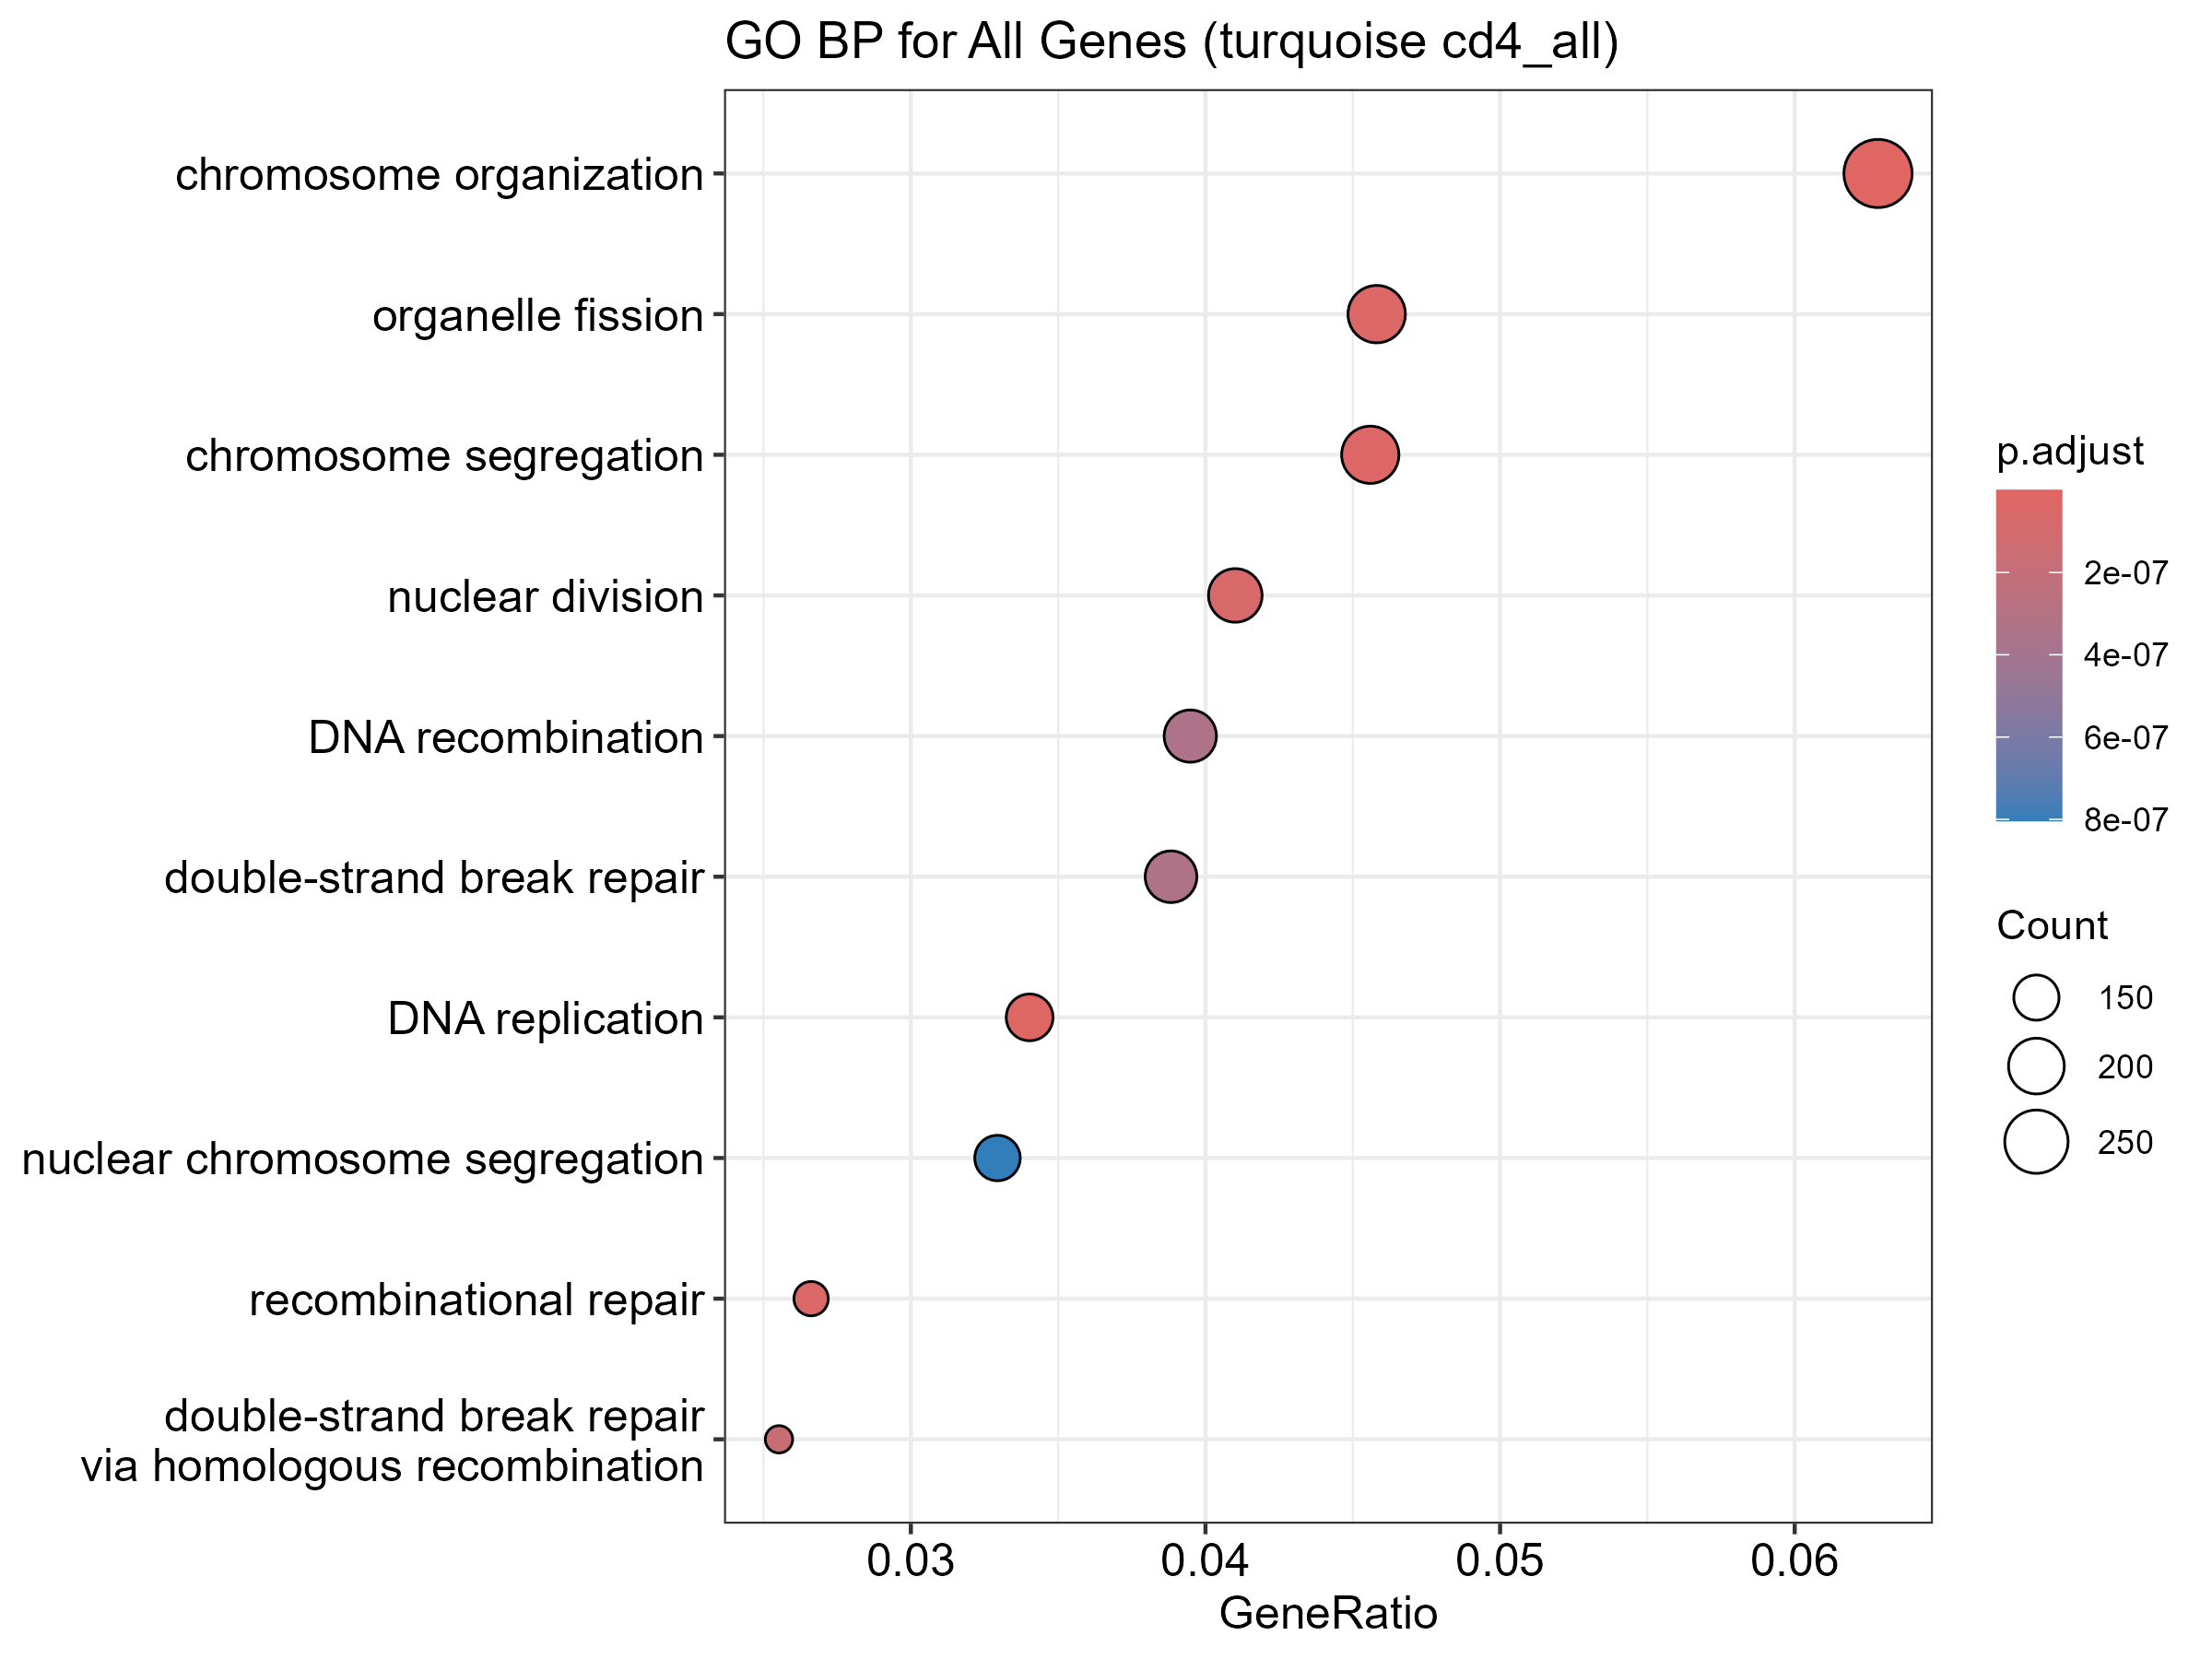

The file beside this chart, header and first rows:
ID, Description, GeneRatio, BgRatio, RichFactor, FoldEnrichment, zScore, pvalue, p.adjust, qvalue, geneID, Count
GO:0051276, chromosome organization, 288/4584, 461/10333, 0.6247, 1.408, 8.007, 1.01579361262146e-15, 4.95910441681797e-12, 4.72397492690696e-12, MAD1L1/POLDIP2/CDC27/NCAPD2/DDX11/TACC3/…, 288
GO:0006260, DNA replication, 156/4584, 235/10333, 0.6638, 1.496, 6.873, 5.07784765086589e-12, 1.23950261157636e-08, 1.18073320639608e-08, REV3L/BRCA1/DDX11/POLA2/MRE11/RTF2/RFC1/…, 156
GO:0007059, chromosome segregation, 209/4584, 336/10333, 0.622, 1.402, 6.691, 1.8181617693771e-11, 2.95875525269967e-08, 2.81846971828352e-08, FIRRM/MAD1L1/POLDIP2/CDC27/SLC25A5/NCAPD…, 209
GO:0048285, organelle fission, 210/4584, 339/10333, 0.6195, 1.396, 6.626, 2.82961649101708e-11, 3.45354692728635e-08, 3.2898014887667e-08, MAD1L1/POLDIP2/COX10/NCAPD2/RALBP1/MRE11…, 210
GO:0000725, recombinational repair, 122/4584, 178/10333, 0.6854, 1.545, 6.549, 4.54079509595074e-11, 4.4336323316863e-08, 4.22341741766534e-08, CREBBP/REV3L/MBTD1/BRCA1/MRE11/ASTE1/RAD…, 122
GO:0000280, nuclear division, 188/4584, 300/10333, 0.6267, 1.413, 6.476, 7.71359866862886e-11, 6.27629811670769e-08, 5.97871559964953e-08, MAD1L1/POLDIP2/NCAPD2/MRE11/UBR2/SPDL1/C…, 188
GO:0000724, double-strand break repair via homologou…, 117/4584, 172/10333, 0.6802, 1.533, 6.298, 2.38588128318701e-10, 1.66398177493128e-07, 1.58508624197296e-07, CREBBP/REV3L/MBTD1/BRCA1/MRE11/ASTE1/RAD…, 117
GO:0006302, double-strand break repair, 178/4584, 286/10333, 0.6224, 1.403, 6.17, 5.5084758370328e-10, 3.36154737954926e-07, 3.20216398000143e-07, CREBBP/REV3L/IFFO1/MBTD1/PPP5C/BRCA1/DDX…, 178
GO:0006310, DNA recombination, 181/4584, 292/10333, 0.6199, 1.397, 6.149, 6.29658303798637e-10, 3.41554648793883e-07, 3.25360279085658e-07, CREBBP/REV3L/MBTD1/BRCA1/MRE11/UBR2/HMGB…, 181
GO:0098813, nuclear chromosome segregation, 151/4584, 238/10333, 0.6345, 1.43, 5.995, 1.64612511932768e-09, 8.03638283255773e-07, 7.65534818651546e-07, MAD1L1/POLDIP2/CDC27/NCAPD2/TACC3/MRE11/…, 151
GO:0140053, mitochondrial gene expression, 115/4584, 175/10333, 0.6571, 1.481, 5.734, 7.91286119906483e-09, 3.51187167034859e-06, 3.34536083994913e-06, ELAC2/LARS2/POLR3B/TFB1M/TRIT1/POLR2B/MR…, 115
GO:0000075, cell cycle checkpoint signaling, 106/4584, 159/10333, 0.6667, 1.503, 5.705, 9.37324223074482e-09, 3.81334738087468e-06, 3.632542471529e-06, MAD1L1/BRCA1/MBTPS2/UFL1/MRE11/NSUN2/SPD…, 106
GO:0006261, DNA-templated DNA replication, 93/4584, 137/10333, 0.6788, 1.53, 5.578, 1.94800951546035e-08, 7.31552496498262e-06, 6.96866885773587e-06, REV3L/BRCA1/DDX11/POLA2/MRE11/RTF2/RFC1/…, 93
GO:0034502, protein localization to chromosome, 82/4584, 118/10333, 0.6949, 1.566, 5.526, 2.60659086299575e-08, 9.08955470938948e-06, 8.65858528775582e-06, IFFO1/SPDL1/PARP3/TP53BP1/XRCC5/ATRX/ESR…, 82
GO:0006091, generation of precursor metabolites and …, 215/4584, 370/10333, 0.5811, 1.31, 5.42, 4.48956111704863e-08, 1.43770205191721e-05, 1.36953527789953e-05, NDUFAB1/HCCS/COX10/UQCRC1/MDH1/NDUFS1/DE…, 215
GO:0000819, sister chromatid segregation, 120/4584, 188/10333, 0.6383, 1.439, 5.422, 4.71184613491917e-08, 1.43770205191721e-05, 1.36953527789953e-05, MAD1L1/POLDIP2/CDC27/NCAPD2/TACC3/SPDL1/…, 120
GO:0032200, telomere organization, 113/4584, 176/10333, 0.642, 1.447, 5.344, 7.27519248639731e-08, 2.01957044214166e-05, 1.92381513473379e-05, MRE11/RFC1/PNKP/PARP3/RAD51/SMG6/XRCC1/X…, 113
GO:0000070, mitotic sister chromatid segregation, 101/4584, 154/10333, 0.6558, 1.478, 5.341, 7.44618352284921e-08, 2.01957044214166e-05, 1.92381513473379e-05, MAD1L1/POLDIP2/NCAPD2/SPDL1/TPR/RHOA/SMC…, 101
GO:0140014, mitotic nuclear division, 130/4584, 209/10333, 0.622, 1.402, 5.244, 1.23688799277987e-07, 3.17815114776385e-05, 3.02746324216147e-05, MAD1L1/POLDIP2/NCAPD2/SPDL1/CUL7/TPR/CTD…, 130
GO:0140013, meiotic nuclear division, 77/4584, 112/10333, 0.6875, 1.55, 5.223, 1.41460883418484e-07, 3.45306016424518e-05, 3.28933780496242e-05, MRE11/UBR2/RAD51/NDC1/ASPM/STAG3/SIRT2/M…, 77
GO:1901987, regulation of cell cycle phase transitio…, 198/4584, 341/10333, 0.5806, 1.309, 5.179, 1.66070983883254e-07, 3.86075496818118e-05, 3.67770228970535e-05, MAD1L1/PKD1/BRCA1/MBTPS2/UFL1/MNAT1/MRE1…, 198
GO:1903046, meiotic cell cycle process, 84/4584, 125/10333, 0.672, 1.515, 5.17, 1.88137268167603e-07, 4.17493701451927e-05, 3.97698780270082e-05, NCAPD2/MRE11/UBR2/NSUN2/RAD51/NDC1/ASPM/…, 84
GO:1901293, nucleoside phosphate biosynthetic proces…, 154/4584, 256/10333, 0.6016, 1.356, 5.15, 1.99298579715274e-07, 4.23032898334768e-05, 4.0297534333276e-05, AK2/NDUFAB1/ELOVL5/PGM3/NDUFS1/ADSS2/KAR…, 154
GO:1905818, regulation of chromosome separation, 45/4584, 58/10333, 0.7759, 1.749, 5.107, 2.40407830297146e-07, 4.89029594796111e-05, 4.65842892216137e-05, MAD1L1/NCAPD2/SPDL1/TPR/CSNK2A2/NDC80/AN…, 45
GO:0032543, mitochondrial translation, 87/4584, 131/10333, 0.6641, 1.497, 5.112, 2.56519913297024e-07, 5.00932086686429e-05, 4.77181042924738e-05, LARS2/MRPS10/MRPL43/GATB/MRPS35/MRPS24/I…, 87
GO:0007093, mitotic cell cycle checkpoint signaling, 78/4584, 115/10333, 0.6783, 1.529, 5.093, 2.8455407936036e-07, 5.34305005937414e-05, 5.08971628588692e-05, MAD1L1/BRCA1/MBTPS2/MRE11/SPDL1/TPR/TIPI…, 78
GO:0051321, meiotic cell cycle, 109/4584, 172/10333, 0.6337, 1.428, 5.06, 3.31422082068563e-07, 5.85045226653036e-05, 5.57306067692946e-05, CDC27/NCAPD2/MRE11/UBR2/NSUN2/RAD51/NDC1…, 109
GO:0006520, amino acid metabolic process, 117/4584, 187/10333, 0.6257, 1.41, 5.056, 3.35544169321692e-07, 5.85045226653036e-05, 5.57306067692946e-05, LARS2/SARS1/ADSS2/ALDH18A1/GATB/BCAT1/KA…, 117
GO:0051783, regulation of nuclear division, 60/4584, 84/10333, 0.7143, 1.61, 5.013, 4.28557425541597e-07, 7.21454259135889e-05, 6.8724744320972e-05, MAD1L1/SPDL1/CUL7/TPR/SIRT2/CDC42/NDC80/…, 60
GO:0072522, purine-containing compound biosynthetic …, 126/4584, 205/10333, 0.6146, 1.385, 4.978, 4.98490180545425e-07, 8.11209687140921e-05, 7.72747234263048e-05, AK2/NDUFAB1/ELOVL5/NDUFS1/ADSS2/NDUFB4/E…, 126
GO:1901990, regulation of mitotic cell cycle phase t…, 155/4584, 261/10333, 0.5939, 1.339, 4.948, 5.63658598143254e-07, 8.87671379398506e-05, 8.45583594769744e-05, MAD1L1/PKD1/BRCA1/MBTPS2/MNAT1/MRE11/SPD…, 155
GO:0051304, chromosome separation, 48/4584, 64/10333, 0.75, 1.691, 4.949, 5.83495130746109e-07, 8.90194758844532e-05, 8.47987331459312e-05, MAD1L1/NCAPD2/SPDL1/TPR/CSNK2A2/NDC80/AN…, 48
GO:0007088, regulation of mitotic nuclear division, 55/4584, 76/10333, 0.7237, 1.631, 4.932, 6.50371299169105e-07, 9.62155358346537e-05, 9.16536012672762e-05, MAD1L1/SPDL1/CUL7/TPR/CDC42/NDC80/AURKA/…, 55
GO:0009060, aerobic respiration, 108/4584, 172/10333, 0.6279, 1.415, 4.905, 7.31465023010852e-07, 0.000104, 9.90627265392899e-05, NDUFAB1/COX10/UQCRC1/MDH1/NDUFS1/CS/NDUF…, 108
GO:0044770, cell cycle phase transition, 236/4584, 422/10333, 0.5592, 1.261, 4.881, 7.45549039708327e-07, 0.000104, 9.90627265392899e-05, MAD1L1/CDC27/PKD1/BRCA1/MBTPS2/TACC3/UFL…, 236
GO:0031570, DNA integrity checkpoint signaling, 75/4584, 112/10333, 0.6696, 1.509, 4.841, 1.0444110646222e-06, 0.0001416, 0.0001349, BRCA1/MBTPS2/UFL1/MRE11/RAD51/TP53BP1/TI…, 75
GO:0015986, proton motive force-driven ATP synthesis, 54/4584, 75/10333, 0.72, 1.623, 4.835, 1.07350843911509e-06, 0.0001416, 0.0001349, NDUFAB1/NDUFS1/NDUFB4/VPS9D1/NDUFB2/ATP5…, 54
GO:0006753, nucleoside phosphate metabolic process, 271/4584, 495/10333, 0.5475, 1.234, 4.766, 1.28975650280695e-06, 0.0001657, 0.0001578, SARM1/AK2/NDUFAB1/ELOVL5/PGM3/MDH1/NDUFS…, 271
GO:0022616, DNA strand elongation, 30/4584, 36/10333, 0.8333, 1.878, 4.714, 1.68336227929836e-06, 0.0002107, 0.0002007, MRE11/NUCKS1/POLD3/YY1/ACTR5/POLA1/NBN/M…, 30
GO:0035825, homologous recombination, 35/4584, 44/10333, 0.7955, 1.793, 4.707, 1.89542484318853e-06, 0.0002257, 0.000215, BRCA1/MRE11/UBR2/RAD51/NUCKS1/MLH1/TOP2B…, 35
GO:0051784, negative regulation of nuclear division, 35/4584, 44/10333, 0.7955, 1.793, 4.707, 1.89542484318853e-06, 0.0002257, 0.000215, MAD1L1/SPDL1/TPR/NDC80/ANAPC15/FBXO5/IK/…, 35
GO:0045333, cellular respiration, 126/4584, 209/10333, 0.6029, 1.359, 4.681, 2.15699400503517e-06, 0.0002507, 0.0002388, NDUFAB1/HCCS/COX10/UQCRC1/MDH1/NDUFS1/CS…, 126
GO:0044772, mitotic cell cycle phase transition, 192/4584, 339/10333, 0.5664, 1.277, 4.625, 2.65564907599107e-06, 0.0003015, 0.0002872, MAD1L1/CDC27/PKD1/BRCA1/MBTPS2/TACC3/MNA…, 192
GO:0010965, regulation of mitotic sister chromatid s…, 36/4584, 46/10333, 0.7826, 1.764, 4.638, 2.74104875813734e-06, 0.0003041, 0.0002897, MAD1L1/SPDL1/TPR/NDC80/ANAPC5/CDC23/ANAP…, 36
GO:1901988, negative regulation of cell cycle phase …, 123/4584, 204/10333, 0.6029, 1.359, 4.626, 2.81835949895227e-06, 0.0003058, 0.0002913, MAD1L1/BRCA1/MBTPS2/UFL1/MRE11/NSUN2/SPD…, 123
GO:0072521, purine-containing compound metabolic pro…, 230/4584, 416/10333, 0.5529, 1.246, 4.578, 3.23089087766588e-06, 0.0003429, 0.0003266, ENPP4/SARM1/AK2/NDUFAB1/ELOVL5/MDH1/NDUF…, 230
GO:0045839, negative regulation of mitotic nuclear d…, 34/4584, 43/10333, 0.7907, 1.782, 4.59, 3.43227289858704e-06, 0.0003565, 0.0003396, MAD1L1/SPDL1/TPR/NDC80/ANAPC15/FBXO5/IK/…, 34
GO:0000723, telomere maintenance, 94/4584, 150/10333, 0.6267, 1.413, 4.545, 4.26830937459465e-06, 0.0004341, 0.0004135, MRE11/RFC1/PNKP/PARP3/RAD51/SMG6/XRCC1/X…, 94
GO:0000077, DNA damage checkpoint signaling, 70/4584, 106/10333, 0.6604, 1.489, 4.515, 5.09115494829818e-06, 0.0004874, 0.0004643, BRCA1/MBTPS2/UFL1/MRE11/RAD51/TP53BP1/TI…, 70
GO:0051983, regulation of chromosome segregation, 70/4584, 106/10333, 0.6604, 1.489, 4.515, 5.09115494829818e-06, 0.0004874, 0.0004643, MAD1L1/CDC27/NCAPD2/TACC3/SPDL1/TPR/ARID…, 70
GO:0015980, energy derivation by oxidation of organi…, 158/4584, 274/10333, 0.5766, 1.3, 4.492, 5.0914341975607e-06, 0.0004874, 0.0004643, NDUFAB1/HCCS/COX10/UQCRC1/MDH1/NDUFS1/PH…, 158
GO:0090068, positive regulation of cell cycle proces…, 109/4584, 179/10333, 0.6089, 1.373, 4.491, 5.38877415970247e-06, 0.0005059, 0.0004819, MAD1L1/POLDIP2/NCAPD2/DDX11/TPR/PKN2/RHO…, 109
GO:0006754, ATP biosynthetic process, 62/4584, 92/10333, 0.6739, 1.519, 4.466, 6.47256292777796e-06, 0.0005962, 0.0005679, NDUFAB1/NDUFS1/NDUFB4/ENO1/VPS9D1/NDUFB2…, 62
GO:0010948, negative regulation of cell cycle proces…, 135/4584, 230/10333, 0.587, 1.323, 4.425, 7.07108879588834e-06, 0.0006393, 0.000609, MAD1L1/BRCA1/MBTPS2/UFL1/MRE11/NSUN2/SPD…, 135
GO:0061982, meiosis I cell cycle process, 54/4584, 78/10333, 0.6923, 1.561, 4.437, 7.46073318608328e-06, 0.0006622, 0.0006308, MRE11/UBR2/RAD51/NDC1/STAG3/MLH1/TOP2B/Z…, 54
GO:0009152, purine ribonucleotide biosynthetic proce…, 82/4584, 129/10333, 0.6357, 1.433, 4.418, 7.82726542561667e-06, 0.0006824, 0.00065, AK2/NDUFAB1/NDUFS1/ADSS2/NDUFB4/COASY/EN…, 82
GO:0006119, oxidative phosphorylation, 83/4584, 131/10333, 0.6336, 1.428, 4.404, 8.30827332220025e-06, 0.0007116, 0.0006779, NDUFAB1/UQCRC1/NDUFS1/NDUFB4/RHOA/COQ9/N…, 83
GO:0044774, mitotic DNA integrity checkpoint signali…, 47/4584, 66/10333, 0.7121, 1.605, 4.404, 8.74899403969619e-06, 0.0007364, 0.0007015, BRCA1/MBTPS2/MRE11/TIPIN/CDC14B/ORC1/MAP…, 47
GO:0051306, mitotic sister chromatid separation, 37/4584, 49/10333, 0.7551, 1.702, 4.399, 8.92780435041837e-06, 0.0007387, 0.0007037, MAD1L1/SPDL1/TPR/NDC80/ANAPC5/CDC23/PPP2…, 37
GO:0007346, regulation of mitotic cell cycle, 207/4584, 374/10333, 0.5535, 1.248, 4.355, 9.0988556294805e-06, 0.0007403, 0.0007052, MAD1L1/POLDIP2/CDC27/PKD1/BRCA1/MBTPS2/M…, 207
... 122 more rows
